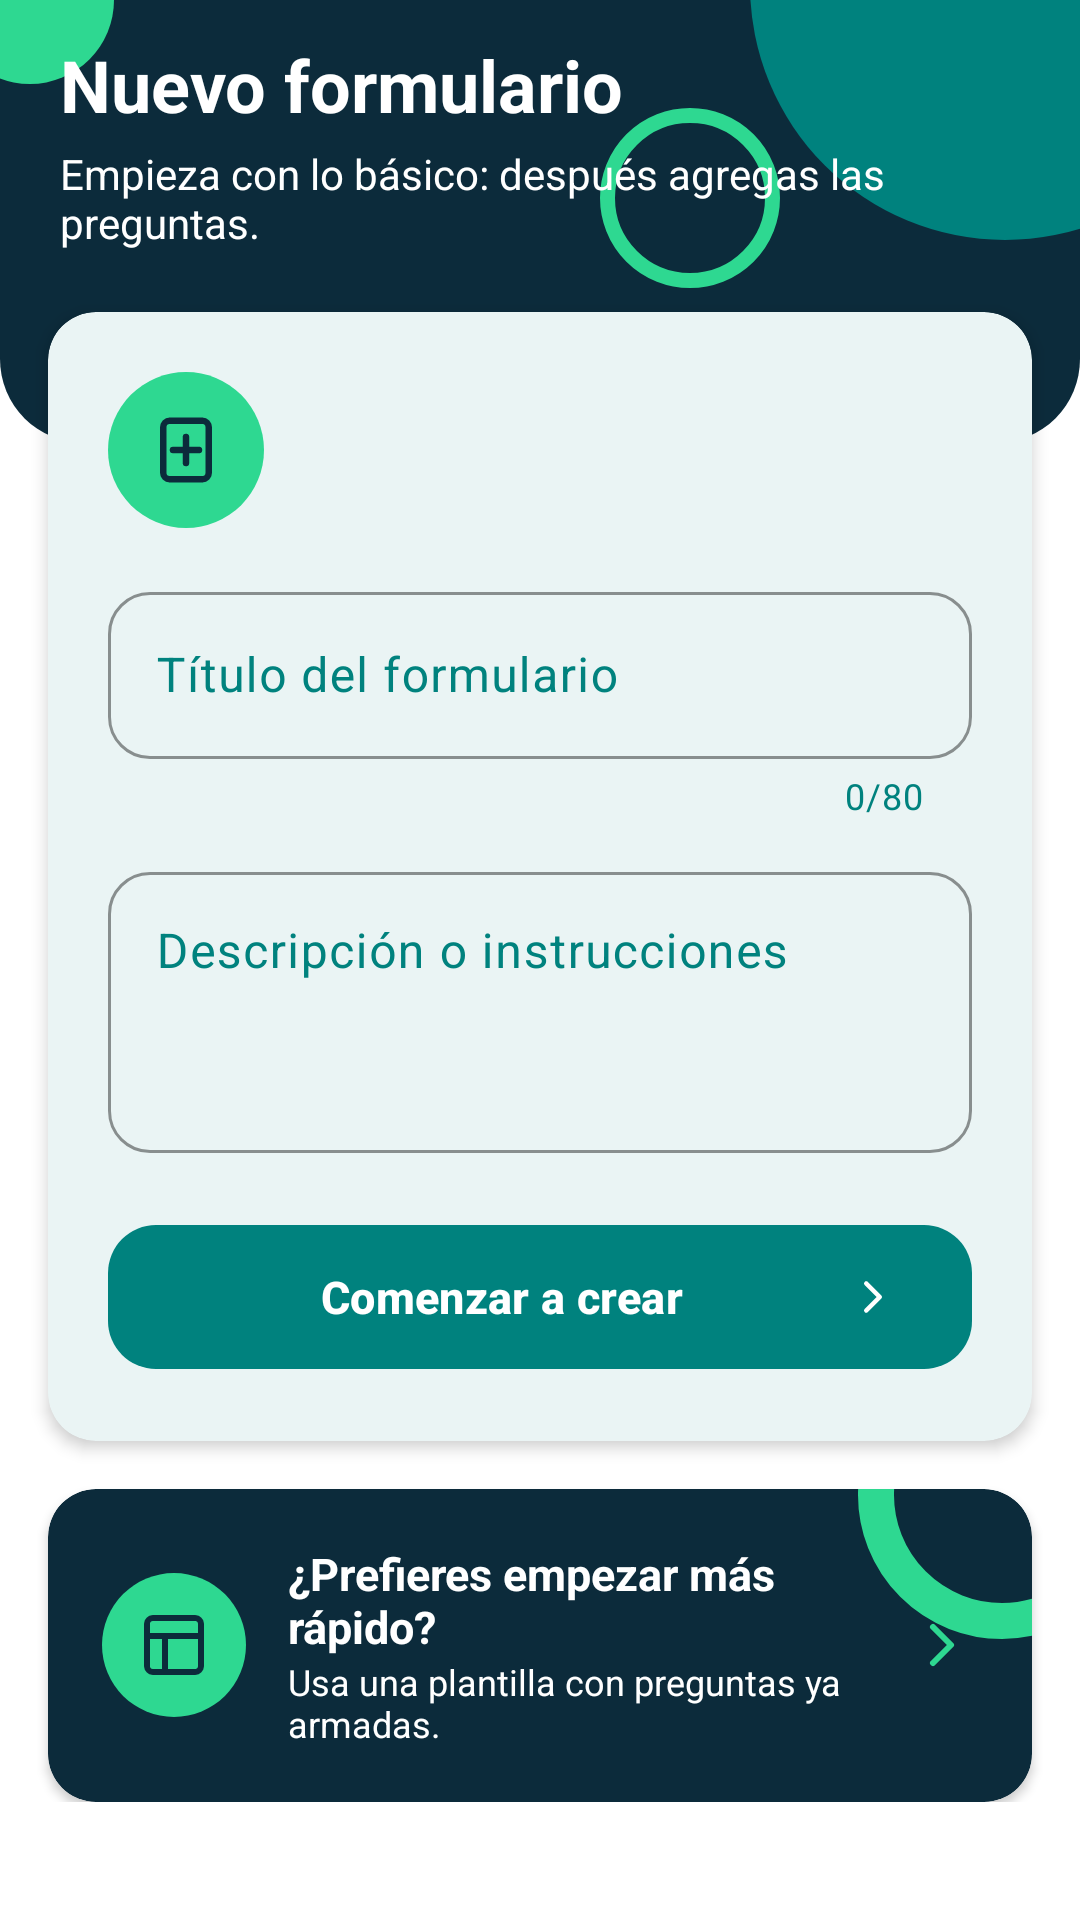

Android layout source for this screen:
<!-- AndroidManifest.xml: application theme Theme.FormIO -->
<!-- res/layout/fragment_nuevo.xml -->
<?xml version="1.0" encoding="utf-8"?>
<androidx.core.widget.NestedScrollView xmlns:android="http://schemas.android.com/apk/res/android"
    xmlns:app="http://schemas.android.com/apk/res-auto"
    android:layout_width="match_parent"
    android:layout_height="match_parent"
    android:background="@color/blanco">

    <LinearLayout
        android:layout_width="match_parent"
        android:layout_height="wrap_content"
        android:orientation="vertical"
        android:paddingBottom="24dp">

        <LinearLayout
            style="@style/Cabecera"
            android:paddingBottom="64dp">

            <TextView
                style="@style/CabeceraTitulo"
                android:text="@string/nuevo_titulo" />

            <TextView
                style="@style/CabeceraTexto"
                android:text="@string/nuevo_subtitulo" />
        </LinearLayout>

        
        <com.google.android.material.card.MaterialCardView
            style="@style/TarjetaBlanca"
            android:layout_marginStart="16dp"
            android:layout_marginTop="-44dp"
            android:layout_marginEnd="16dp"
            app:cardElevation="3dp">

            <LinearLayout
                android:layout_width="match_parent"
                android:layout_height="wrap_content"
                android:orientation="vertical"
                android:padding="20dp">

                <ImageView
                    android:layout_width="52dp"
                    android:layout_height="52dp"
                    android:background="@drawable/circulo"
                    android:backgroundTint="@color/verde_menta"
                    android:contentDescription="@string/desc_icono"
                    android:padding="13dp"
                    android:src="@drawable/ic_nuevo"
                    app:tint="@color/azul_noche" />

                <com.google.android.material.textfield.TextInputLayout
                    android:id="@+id/tilTitulo"
                    style="@style/CampoTextoEstilo"
                    android:layout_marginTop="16dp"
                    android:hint="@string/campo_titulo_form"
                    app:counterEnabled="true"
                    app:counterMaxLength="80">

                    <com.google.android.material.textfield.TextInputEditText
                        android:id="@+id/etTitulo"
                        android:layout_width="match_parent"
                        android:layout_height="wrap_content"
                        android:inputType="textCapSentences"
                        android:maxLength="80"
                        android:maxLines="2" />
                </com.google.android.material.textfield.TextInputLayout>

                <com.google.android.material.textfield.TextInputLayout
                    android:id="@+id/tilDescripcion"
                    style="@style/CampoTextoEstilo"
                    android:hint="@string/campo_descripcion_form">

                    <com.google.android.material.textfield.TextInputEditText
                        android:id="@+id/etDescripcion"
                        android:layout_width="match_parent"
                        android:layout_height="wrap_content"
                        android:gravity="top"
                        android:inputType="textCapSentences|textMultiLine"
                        android:minLines="3" />
                </com.google.android.material.textfield.TextInputLayout>

                <com.google.android.material.button.MaterialButton
                    android:id="@+id/btnComenzar"
                    style="@style/BotonPrincipal"
                    android:layout_width="match_parent"
                    android:layout_marginTop="20dp"
                    android:text="@string/btn_comenzar"
                    app:icon="@drawable/ic_flecha_der"
                    app:iconGravity="end" />
            </LinearLayout>
        </com.google.android.material.card.MaterialCardView>

        
        <com.google.android.material.card.MaterialCardView
            android:id="@+id/cardPlantillas"
            android:layout_width="match_parent"
            android:layout_height="wrap_content"
            android:layout_marginStart="16dp"
            android:layout_marginTop="16dp"
            android:layout_marginEnd="16dp"
            android:clickable="true"
            android:focusable="true"
            app:cardBackgroundColor="@color/azul_noche"
            app:cardCornerRadius="16dp"
            app:cardElevation="2dp"
            app:strokeWidth="0dp">

            <LinearLayout
                android:layout_width="match_parent"
                android:layout_height="wrap_content"
                android:background="@drawable/deco_aro"
                android:backgroundTint="@color/verde_menta"
                android:gravity="center_vertical"
                android:orientation="horizontal"
                android:padding="18dp">

                <ImageView
                    android:layout_width="48dp"
                    android:layout_height="48dp"
                    android:background="@drawable/circulo"
                    android:backgroundTint="@color/verde_menta"
                    android:contentDescription="@string/desc_icono"
                    android:padding="12dp"
                    android:src="@drawable/ic_plantillas"
                    app:tint="@color/azul_noche" />

                <LinearLayout
                    android:layout_width="0dp"
                    android:layout_height="wrap_content"
                    android:layout_marginStart="14dp"
                    android:layout_weight="1"
                    android:orientation="vertical">

                    <TextView
                        android:layout_width="wrap_content"
                        android:layout_height="wrap_content"
                        android:text="@string/nuevo_o_plantilla"
                        android:textColor="@color/blanco"
                        android:textSize="15sp"
                        android:textStyle="bold" />

                    <TextView
                        android:layout_width="wrap_content"
                        android:layout_height="wrap_content"
                        android:text="@string/nuevo_plantilla_texto"
                        android:textColor="@color/blanco"
                        android:textSize="12sp" />
                </LinearLayout>

                <ImageView
                    android:layout_width="24dp"
                    android:layout_height="24dp"
                    android:contentDescription="@string/desc_icono"
                    android:src="@drawable/ic_flecha_der"
                    app:tint="@color/verde_menta" />
            </LinearLayout>
        </com.google.android.material.card.MaterialCardView>
    </LinearLayout>
</androidx.core.widget.NestedScrollView>
<!-- resources referenced by this layout -->
<resources>
  <color name="azul_noche">#0C2B3B</color>
  <color name="blanco">#FFFFFF</color>
  <color name="verde_menta">#2ED891</color>
  <!-- drawable circulo (drawable) -->
  <?xml version="1.0" encoding="utf-8"?>
  <shape xmlns:android="http://schemas.android.com/apk/res/android" android:shape="oval">
      <solid android:color="@color/blanco" />
  </shape>
  <!-- drawable deco_aro (drawable) -->
  <?xml version="1.0" encoding="utf-8"?>
  <layer-list xmlns:android="http://schemas.android.com/apk/res/android">
      <item android:width="96dp" android:height="96dp" android:gravity="top|end"
          android:top="-46dp" android:right="-38dp">
          <shape android:shape="oval">
              <solid android:color="@android:color/transparent" />
              <stroke android:width="12dp" android:color="@color/blanco" />
          </shape>
      </item>
  </layer-list>
  <string name="btn_comenzar">Comenzar a crear</string>
  <string name="campo_descripcion_form">Descripción o instrucciones</string>
  <string name="campo_titulo_form">Título del formulario</string>
  <string name="desc_icono">Ícono</string>
  <string name="nuevo_o_plantilla">¿Prefieres empezar más rápido?</string>
  <string name="nuevo_plantilla_texto">Usa una plantilla con preguntas ya armadas.</string>
  <string name="nuevo_subtitulo">Empieza con lo básico: después agregas las preguntas.</string>
  <string name="nuevo_titulo">Nuevo formulario</string>
  <style name="BotonPrincipal" parent="Widget.Material3.Button">
          <item name="android:layout_height">56dp</item>
          <item name="android:textSize">15sp</item>
          <item name="android:textStyle">bold</item>
          <item name="backgroundTint">@color/verde_azulado</item>
          <item name="android:textColor">@color/blanco</item>
          <item name="cornerRadius">16dp</item>
      </style>
  <style name="Cabecera">
          <item name="android:layout_width">match_parent</item>
          <item name="android:layout_height">wrap_content</item>
          <item name="android:background">@drawable/fondo_cabecera</item>
          <item name="android:orientation">vertical</item>
          <item name="android:paddingStart">20dp</item>
          <item name="android:paddingEnd">20dp</item>
          <item name="android:paddingTop">12dp</item>
          <item name="android:paddingBottom">26dp</item>
      </style>
  <style name="CabeceraTexto">
          <item name="android:layout_width">wrap_content</item>
          <item name="android:layout_height">wrap_content</item>
          <item name="android:layout_marginTop">4dp</item>
          <item name="android:textColor">@color/blanco</item>
          <item name="android:textSize">14sp</item>
      </style>
  <style name="CabeceraTitulo">
          <item name="android:layout_width">wrap_content</item>
          <item name="android:layout_height">wrap_content</item>
          <item name="android:textColor">@color/blanco</item>
          <item name="android:textSize">24sp</item>
          <item name="android:textStyle">bold</item>
      </style>
  <style name="CampoTextoEstilo">
          <item name="android:layout_width">match_parent</item>
          <item name="android:layout_height">wrap_content</item>
          <item name="android:layout_marginTop">12dp</item>
      </style>
  <style name="TarjetaBlanca">
          <item name="android:layout_width">match_parent</item>
          <item name="android:layout_height">wrap_content</item>
          <item name="cardBackgroundColor">@color/blanco</item>
          <item name="cardCornerRadius">16dp</item>
          <item name="cardElevation">2dp</item>
          <item name="strokeWidth">0dp</item>
      </style>
  <style name="Theme.FormIO" parent="Base.Theme.FormIO" />
  <color name="verde_azulado">#00827E</color>
  <style name="Interruptor" parent="Widget.Material3.CompoundButton.MaterialSwitch">
          <item name="thumbTint">@color/switch_boton</item>
          <item name="trackTint">@color/switch_pista</item>
          <item name="trackDecorationTint">@color/verde_azulado</item>
      </style>
</resources>
